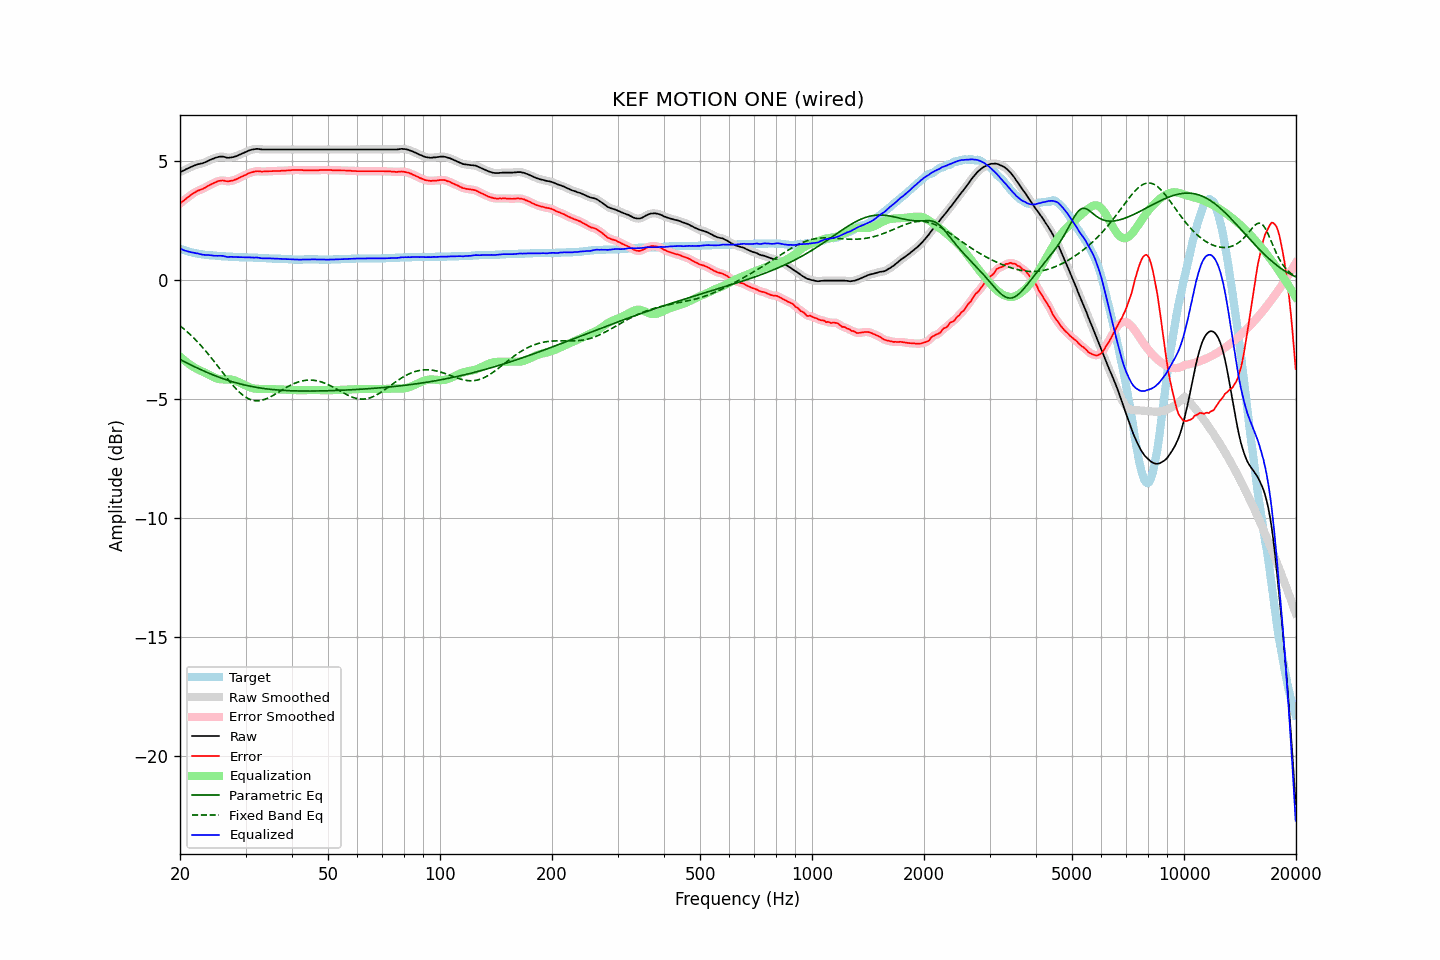

Values plotted in this chart, from the file beside it:
frequency, raw, error, smoothed, error_smoothed, equalization, parametric_eq, fixed_band_eq, equalized_raw, equalized_smoothed, target
20.00, 4.54, 3.22, 4.54, 3.22, -3.21, -3.33, -1.92, 1.33, 1.33, 1.32
20.20, 4.57, 3.28, 4.57, 3.28, -3.27, -3.37, -1.97, 1.30, 1.30, 1.29
20.40, 4.60, 3.33, 4.60, 3.33, -3.33, -3.40, -2.03, 1.27, 1.27, 1.27
20.61, 4.63, 3.38, 4.63, 3.38, -3.39, -3.44, -2.09, 1.24, 1.25, 1.25
20.81, 4.67, 3.44, 4.67, 3.44, -3.44, -3.47, -2.14, 1.23, 1.22, 1.23
21.02, 4.70, 3.49, 4.70, 3.49, -3.50, -3.50, -2.20, 1.21, 1.21, 1.21
21.23, 4.73, 3.54, 4.73, 3.54, -3.54, -3.54, -2.27, 1.19, 1.19, 1.19
21.44, 4.76, 3.59, 4.76, 3.59, -3.59, -3.57, -2.33, 1.17, 1.17, 1.17
21.66, 4.79, 3.64, 4.79, 3.64, -3.63, -3.60, -2.39, 1.16, 1.16, 1.15
21.87, 4.82, 3.68, 4.82, 3.68, -3.68, -3.64, -2.46, 1.15, 1.14, 1.14
22.09, 4.84, 3.72, 4.85, 3.72, -3.71, -3.67, -2.53, 1.13, 1.13, 1.12
22.31, 4.87, 3.76, 4.87, 3.75, -3.75, -3.70, -2.60, 1.12, 1.12, 1.11
22.54, 4.88, 3.78, 4.88, 3.78, -3.78, -3.73, -2.67, 1.10, 1.10, 1.10
22.76, 4.90, 3.81, 4.90, 3.81, -3.81, -3.76, -2.75, 1.09, 1.09, 1.09
22.99, 4.91, 3.83, 4.92, 3.83, -3.84, -3.79, -2.82, 1.07, 1.07, 1.08
23.22, 4.94, 3.87, 4.94, 3.87, -3.88, -3.83, -2.90, 1.07, 1.06, 1.07
23.45, 4.96, 3.90, 4.97, 3.90, -3.91, -3.85, -2.98, 1.05, 1.06, 1.06
23.69, 5.00, 3.95, 5.00, 3.94, -3.94, -3.88, -3.06, 1.06, 1.06, 1.05
23.92, 5.03, 3.98, 5.03, 3.98, -3.98, -3.91, -3.14, 1.05, 1.05, 1.05
24.16, 5.06, 4.02, 5.06, 4.02, -4.01, -3.94, -3.23, 1.05, 1.05, 1.04
24.40, 5.09, 4.05, 5.09, 4.05, -4.05, -3.97, -3.31, 1.04, 1.04, 1.04
24.65, 5.11, 4.08, 5.12, 4.08, -4.09, -4.00, -3.40, 1.03, 1.03, 1.03
24.89, 5.14, 4.11, 5.14, 4.11, -4.12, -4.02, -3.48, 1.03, 1.03, 1.03
25.14, 5.16, 4.14, 5.16, 4.14, -4.14, -4.05, -3.57, 1.02, 1.02, 1.02
25.39, 5.18, 4.17, 5.18, 4.16, -4.16, -4.08, -3.66, 1.03, 1.02, 1.01
25.65, 5.19, 4.18, 5.19, 4.18, -4.17, -4.10, -3.75, 1.02, 1.02, 1.01
25.91, 5.19, 4.19, 5.19, 4.19, -4.17, -4.12, -3.84, 1.02, 1.02, 1.00
26.16, 5.19, 4.19, 5.19, 4.18, -4.17, -4.15, -3.92, 1.02, 1.01, 1.00
26.43, 5.17, 4.17, 5.17, 4.17, -4.17, -4.17, -4.01, 1.00, 1.00, 1.00
26.69, 5.15, 4.16, 5.16, 4.16, -4.17, -4.19, -4.10, 0.98, 0.98, 0.99
26.96, 5.14, 4.15, 5.15, 4.16, -4.17, -4.22, -4.18, 0.97, 0.98, 0.99
27.23, 5.15, 4.17, 5.15, 4.16, -4.17, -4.24, -4.27, 0.98, 0.98, 0.98
27.50, 5.16, 4.18, 5.16, 4.18, -4.18, -4.26, -4.35, 0.98, 0.98, 0.98
27.77, 5.17, 4.19, 5.17, 4.20, -4.20, -4.28, -4.43, 0.98, 0.98, 0.98
28.05, 5.19, 4.22, 5.19, 4.21, -4.22, -4.30, -4.51, 0.97, 0.97, 0.97
28.33, 5.21, 4.24, 5.21, 4.24, -4.24, -4.32, -4.58, 0.97, 0.97, 0.97
28.62, 5.24, 4.27, 5.24, 4.27, -4.27, -4.34, -4.65, 0.97, 0.97, 0.97
28.90, 5.27, 4.31, 5.27, 4.30, -4.30, -4.36, -4.71, 0.97, 0.97, 0.96
29.19, 5.30, 4.34, 5.30, 4.34, -4.34, -4.37, -4.77, 0.97, 0.97, 0.96
29.48, 5.33, 4.37, 5.33, 4.37, -4.37, -4.39, -4.83, 0.96, 0.96, 0.96
29.78, 5.36, 4.40, 5.36, 4.40, -4.40, -4.41, -4.88, 0.96, 0.96, 0.96
30.08, 5.39, 4.43, 5.39, 4.43, -4.44, -4.42, -4.93, 0.96, 0.96, 0.96
30.38, 5.42, 4.47, 5.42, 4.47, -4.47, -4.44, -4.96, 0.96, 0.96, 0.95
30.68, 5.45, 4.50, 5.45, 4.50, -4.49, -4.45, -5.00, 0.96, 0.96, 0.95
30.99, 5.47, 4.52, 5.47, 4.52, -4.52, -4.46, -5.02, 0.95, 0.95, 0.95
31.30, 5.49, 4.54, 5.49, 4.54, -4.54, -4.48, -5.05, 0.95, 0.95, 0.95
31.61, 5.50, 4.56, 5.50, 4.56, -4.55, -4.49, -5.06, 0.95, 0.95, 0.94
31.93, 5.51, 4.57, 5.51, 4.57, -4.56, -4.50, -5.07, 0.95, 0.95, 0.94
32.24, 5.52, 4.58, 5.52, 4.58, -4.57, -4.51, -5.07, 0.95, 0.95, 0.94
32.57, 5.51, 4.58, 5.51, 4.57, -4.57, -4.52, -5.07, 0.94, 0.94, 0.93
32.89, 5.50, 4.57, 5.50, 4.57, -4.57, -4.54, -5.06, 0.93, 0.93, 0.93
33.22, 5.49, 4.56, 5.49, 4.57, -4.57, -4.55, -5.05, 0.92, 0.92, 0.93
33.55, 5.49, 4.57, 5.49, 4.56, -4.57, -4.55, -5.03, 0.92, 0.92, 0.92
33.89, 5.49, 4.57, 5.49, 4.57, -4.57, -4.56, -5.01, 0.92, 0.92, 0.92
34.23, 5.49, 4.57, 5.49, 4.57, -4.57, -4.57, -4.98, 0.92, 0.92, 0.92
34.57, 5.49, 4.58, 5.49, 4.57, -4.57, -4.58, -4.95, 0.92, 0.92, 0.91
34.92, 5.49, 4.58, 5.49, 4.58, -4.58, -4.59, -4.92, 0.91, 0.91, 0.91
35.27, 5.49, 4.58, 5.49, 4.58, -4.58, -4.60, -4.88, 0.91, 0.91, 0.91
35.62, 5.49, 4.59, 5.49, 4.59, -4.58, -4.60, -4.84, 0.91, 0.91, 0.90
35.97, 5.49, 4.59, 5.49, 4.59, -4.59, -4.61, -4.80, 0.90, 0.90, 0.90
... 635 more rows
